Run: headless pygame with SDL's dummy video driver; simulated clock (each Clock.tick advances the game by its frame time, no real sleeping); random seed 0; keys injected as events and as key.get_pressed() state; no mouse input.
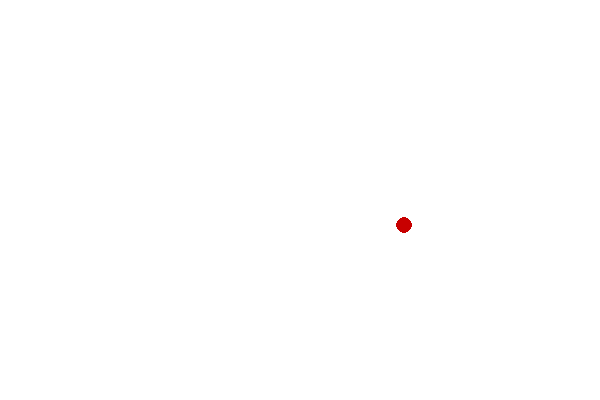
Frame 1 of 4 · flips 1–60 · no input
Frame 2 of 4 · flips 61–180 · tapped SPACE, RETURN · held RIGHT (→), D · screen unchanged from frame 1, image omitted
Frame 3 of 4 · flips 181–300 · held DOWN (↓), S · screen unchanged from frame 2, image omitted
Frame 4 of 4 · flips 301–420 · held LEFT (←), A, UP (↑), W · screen unchanged from frame 3, image omitted

The pygame program that drew these frames:

import pygame
import random

# Inicializace Pygame
pygame.init()

# Nastavení obrazovky
ŠÍŘKA, VÝŠKA = 600, 400
obrazovka = pygame.display.set_mode((ŠÍŘKA, VÝŠKA))
pygame.display.set_caption("Jednoduchý Had")

# Barvy
BÍLÁ = (255, 255, 255)
ZELENÁ = (0, 200, 0)
ČERVENÁ = (200, 0, 0)

# Nastavení hada
velikost_hada = 10
pozice_hlavy = [300, 200]  # Počáteční pozice hlavy hada
tělo_hada = [[300, 200], [290, 200], [280, 200]]  # Had má pevnou délku
rychlost = 10  # Rychlost pohybu
směr = "DOPRAVA"  # Počáteční směr
další_směr = směr  # Paměť pro otočení

# Nastavení jídla
pozice_jídla = [random.randint(10, ŠÍŘKA - 10), random.randint(10, VÝŠKA - 10)]
velikost_jídla = 8

hodiny = pygame.time.Clock()
running = True

while running:
    obrazovka.fill(BÍLÁ)

    # Ovládání (klávesnice)
    for událost in pygame.event.get():
        if událost.type == pygame.QUIT:
            running = False
        elif událost.type == pygame.KEYDOWN:
            if událost.key == pygame.K_UP and směr != "DOLŮ":
                další_směr = "NAHORU"
            elif událost.key == pygame.K_DOWN and směr != "NAHORU":
                další_směr = "DOLŮ"
            elif událost.key == pygame.K_LEFT and směr != "DOPRAVA":
                další_směr = "DOLEVA"
            elif událost.key == pygame.K_RIGHT and směr != "DOLEVA":
                další_směr = "DOPRAVA"

    # Aktualizace směru
    směr = další_směr

    # Pohyb hada
    if směr == "NAHORU":
        pozice_hlavy[1] -= rychlost
    elif směr == "DOLŮ":
        pozice_hlavy[1] += rychlost
    elif směr == "DOLEVA":
        pozice_hlavy[0] -= rychlost
    elif směr == "DOPRAVA":
        pozice_hlavy[0] += rychlost

    # Přidání nové hlavy a zachování délky hada
    tělo_hada.insert(0, list(pozice_hlavy))
    tělo_hada = tělo_hada[:3]  # Had má stále stejnou délku

    # Kontrola, zda had snědl jídlo
    if abs(pozice_hlavy[0] - pozice_jídla[0]) < 10 and abs(pozice_hlavy[1] - pozice_jídla[1]) < 10:
        pozice_jídla = [random.randint(10, ŠÍŘKA - 10), random.randint(10, VÝŠKA - 10)]  # Přesunutí jídla

    # Kontrola kolize se sebou samým
    if pozice_hlavy in tělo_hada[1:]:
        běží = False  # Konec hry

    # Kontrola nárazu do stěn
    if pozice_hlavy[0] < 0 or pozice_hlavy[0] > ŠÍŘKA or pozice_hlavy[1] < 0 or pozice_hlavy[1] > VÝŠKA:
        běží = False  # Konec hry

    # Kreslení jídla
    pygame.draw.circle(obrazovka, ČERVENÁ, pozice_jídla, velikost_jídla)

    # Kreslení hada
    for část in tělo_hada:
        pygame.draw.rect(obrazovka, ZELENÁ, (*část, velikost_hada, velikost_hada))

    pygame.display.flip()
    hodiny.tick(15)  # Rychlost hry

pygame.quit()
